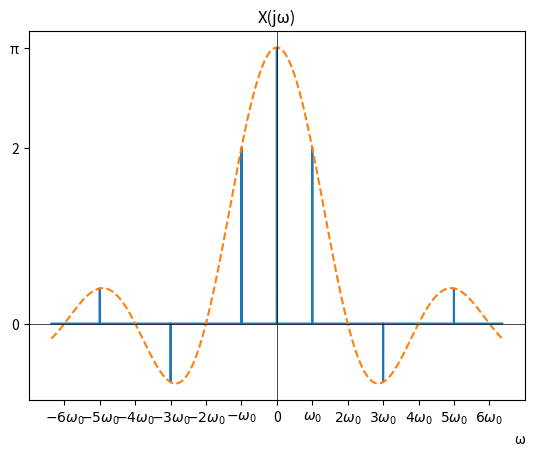

Source code (Python):
import numpy as np
import matplotlib.pyplot as plt

# Define the continuous-time impulse function
def impulse(ω):
    # Create an array of zeros with the same shape as ω
    y = np.zeros_like(ω)
    
    # Set the value to 1 when t is close to 0
    epsilon = 1e-3  # A small positive value
    y[np.abs(ω) < epsilon] = 1

    return y

# T = 4 and T_1 = 1

# Define the range
ω = np.linspace(-10 , 10 , 200000)

y = 0
z = np.pi * np.sin(ω) / ω

for k in range(1, 6, 1):
    y += 2 * np.sin(0.5*k*np.pi) * impulse(ω-0.5*k*np.pi) / k

y += np.pi * impulse(ω)

for k in range(-5, 0, 1):
    y += 2 * np.sin(0.5*k*np.pi) * impulse(ω-0.5*k*np.pi) / k

# Plot the function
plt.plot(ω, y)
plt.plot(ω, z, '--')

# Customize x-axis ticks and labels
x_ticks = [-3 * np.pi, -2.5 * np.pi, -2 * np.pi, -1.5 * np.pi, -np.pi, -0.5 * np.pi, 0, 0.5 * np.pi, np.pi, 1.5 * np.pi, 2 * np.pi, 2.5 * np.pi, 3 * np.pi]
x_labels = ['$-6\omega_0$', '$-5\omega_0$', '$-4\omega_0$', '$-3\omega_0$', '$-2\omega_0$', '$-\omega_0$', '0', '$\omega_0$', '$2\omega_0$', '$3\omega_0$', '$4\omega_0$', '$5\omega_0$', '$6\omega_0$']
plt.xticks(x_ticks, x_labels)

# Customize y-axis ticks and labels
y_ticks = [0, 2, np.pi]
y_labels = ['0', '2', 'π']
plt.yticks(y_ticks, y_labels)

# Set a title for the plot
plt.title('X(jω)')

# Add x = 0 and y = 0 axes
plt.axhline(0, color='black', linewidth=0.5)
plt.axvline(0, color='black', linewidth=0.5)

plt.xlabel('ω', loc='right')

# Display the plot
plt.show()
